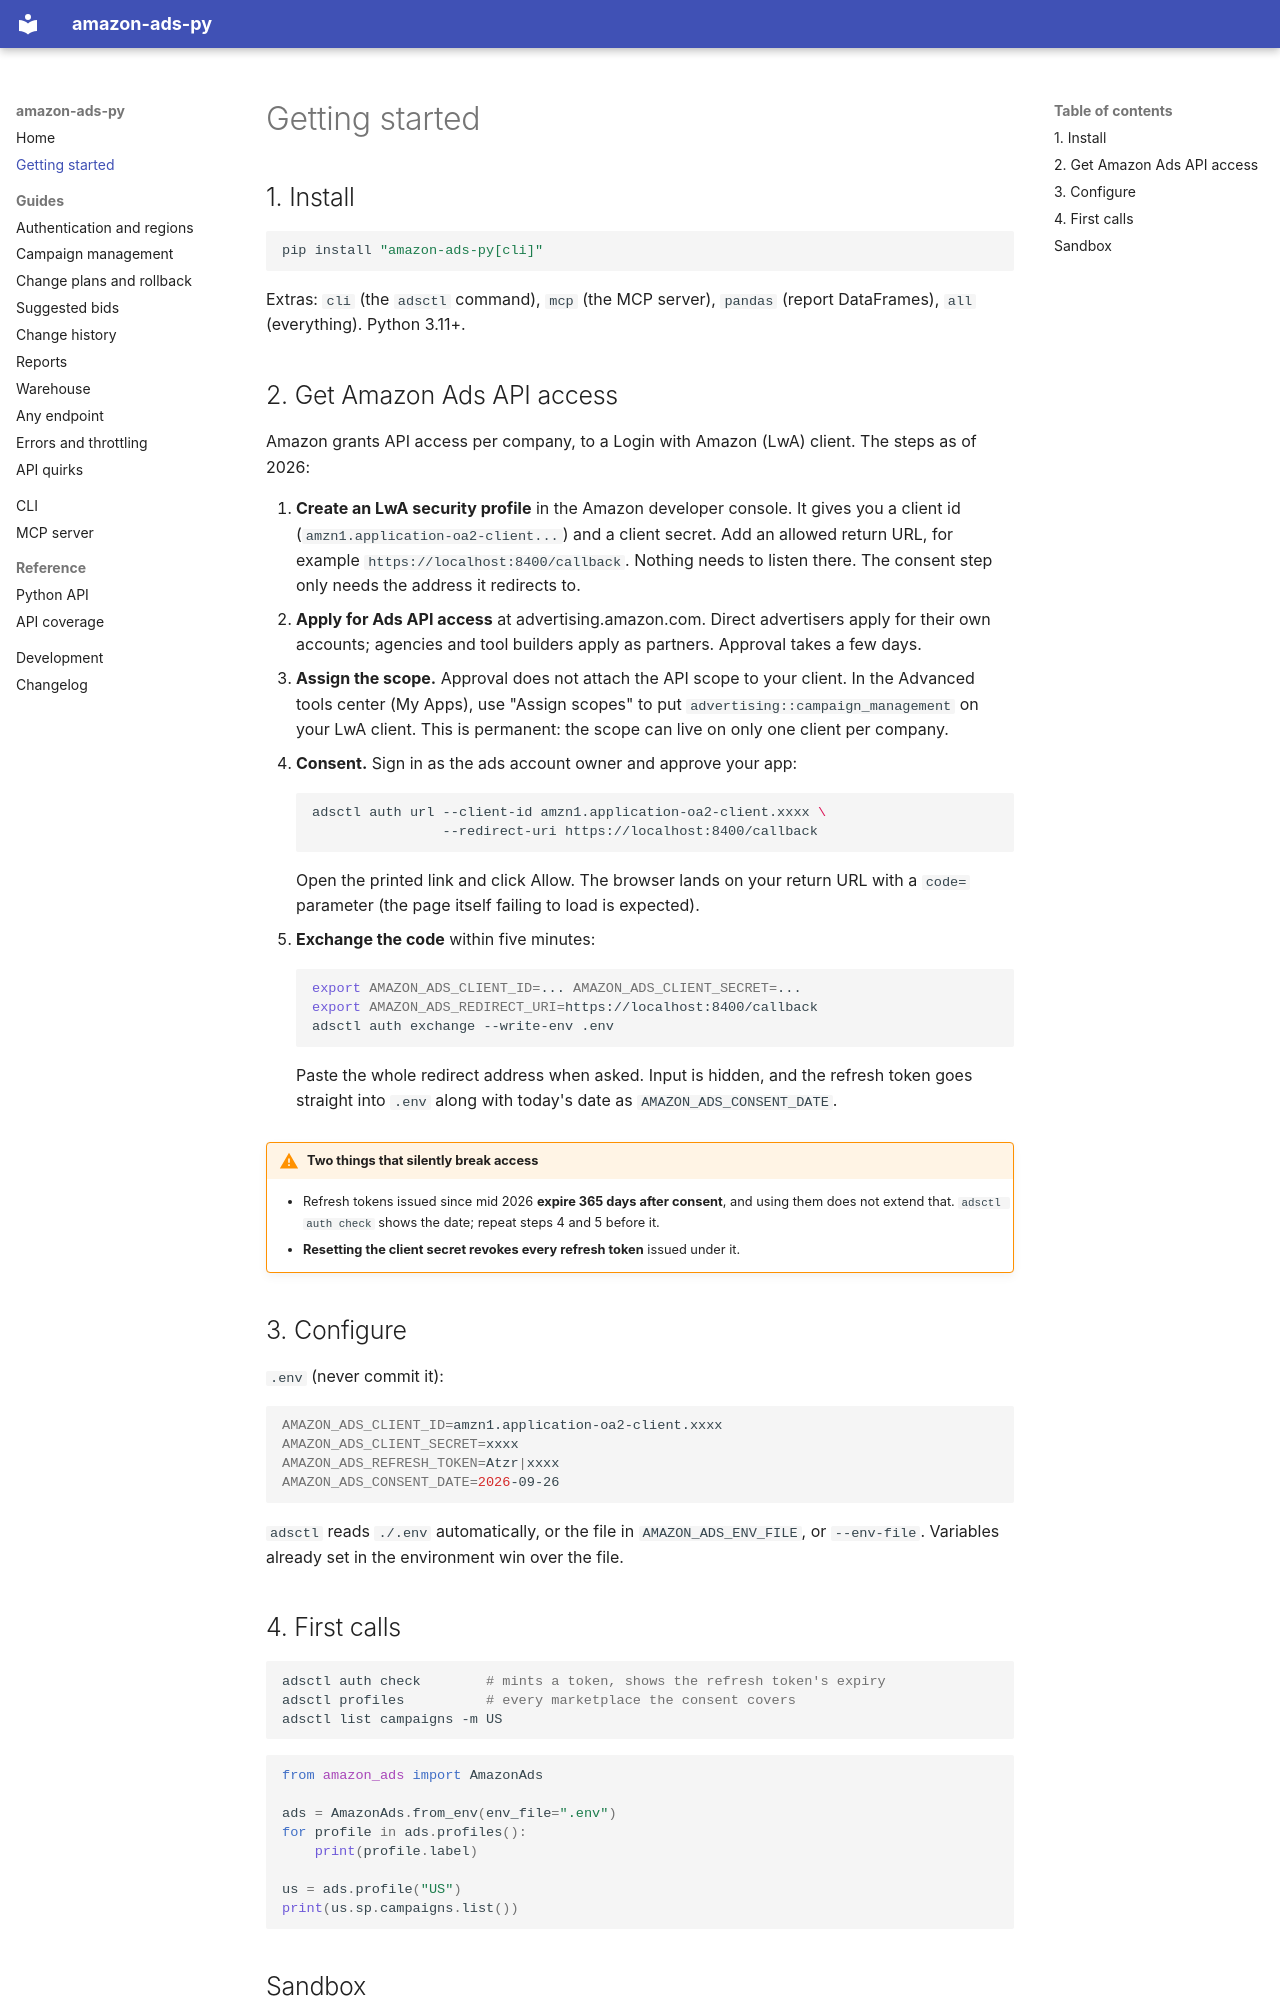

repository: anthonyblazejack/amazon-ads-py · page: getting-started/index.html · generator: mkdocs

# Getting started

## 1. Install

```bash
pip install "amazon-ads-py[cli]"
```

Extras: `cli` (the `adsctl` command), `mcp` (the MCP server), `pandas` (report
DataFrames), `all` (everything). Python 3.11+.

## 2. Get Amazon Ads API access

Amazon grants API access per company, to a Login with Amazon (LwA) client. The steps as
of 2026:

1. **Create an LwA security profile** in the Amazon developer console. It gives you a
   client id (`amzn1.application-oa2-client...`) and a client secret. Add an allowed
   return URL, for example `https://localhost:8400/callback`. Nothing needs to listen
   there. The consent step only needs the address it redirects to.
2. **Apply for Ads API access** at advertising.amazon.com. Direct advertisers apply
   for their own accounts; agencies and tool builders apply as partners. Approval takes
   a few days.
3. **Assign the scope.** Approval does not attach the API scope to your client. In the
   Advanced tools center (My Apps), use "Assign scopes" to put
   `advertising::campaign_management` on your LwA client. This is permanent: the scope
   can live on only one client per company.
4. **Consent.** Sign in as the ads account owner and approve your app:

    ```bash
    adsctl auth url --client-id amzn1.application-oa2-client.xxxx \
                    --redirect-uri https://localhost:8400/callback
    ```

    Open the printed link and click Allow. The browser lands on your return URL with a
    `code=` parameter (the page itself failing to load is expected).

5. **Exchange the code** within five minutes:

    ```bash
    export AMAZON_ADS_CLIENT_ID=... AMAZON_ADS_CLIENT_SECRET=...
    export AMAZON_ADS_REDIRECT_URI=https://localhost:8400/callback
    adsctl auth exchange --write-env .env
    ```

    Paste the whole redirect address when asked. Input is hidden, and the refresh token
    goes straight into `.env` along with today's date as `AMAZON_ADS_CONSENT_DATE`.

!!! warning "Two things that silently break access"
    - Refresh tokens issued since mid 2026 **expire 365 days after consent**, and using
      them does not extend that. `adsctl auth check` shows the date; repeat steps 4 and
      5 before it.
    - **Resetting the client secret revokes every refresh token** issued under it.

## 3. Configure

`.env` (never commit it):

```bash
AMAZON_ADS_CLIENT_ID=amzn1.application-oa2-client.xxxx
AMAZON_ADS_CLIENT_SECRET=xxxx
AMAZON_ADS_REFRESH_TOKEN=Atzr|xxxx
AMAZON_ADS_CONSENT_DATE=2026-09-26
```

`adsctl` reads `./.env` automatically, or the file in `AMAZON_ADS_ENV_FILE`, or
`--env-file`. Variables already set in the environment win over the file.
